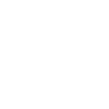
t = 0.00 s
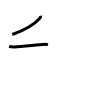
t = 2.00 s
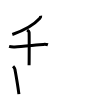
t = 4.00 s
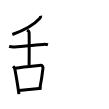
t = 6.00 s
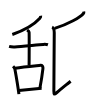
t = 8.00 s
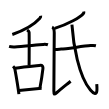
t = 10.00 s

The animated SVG that drew these frames (rendered in a browser with its animation timeline set to each time). Animation: 10 SMIL elements (animate=10); one cycle of 10.00 s.

<svg width="109px" height="109px" viewBox="0 0 px 109px" xmlns="http://www.w3.org/2000/svg" xmlns:xlink="http://www.w3.org/1999/xlink" xml:space="preserve" version="1.1"  baseProfile="full">
<path d="M40.69,15.83c0.08,0.46-0.62,2.2-1.07,2.69C36.19,22.3,27.5,29.22,12.31,34.46" style="fill:none;stroke:black;stroke-width:3;opacity:0">
  <animate attributeType="CSS" attributeName="opacity" from="0" to="1" begin="0s" dur="1s" repeatCount="Indefinite" fill="freeze" />
</path>
<path d="M9.08,46.42c0.75,0.21,3.67,0.58,5.67,0.5c6.64-0.28,23.52-2.23,28.5-2.5c1.24-0.07,3.25-0.17,4.67,0.33" style="fill:none;stroke:black;stroke-width:3;opacity:0">
  <animate attributeType="CSS" attributeName="opacity" from="0" to="1" begin="1s" dur="1s" repeatCount="Indefinite" fill="freeze" />
</path>
<path d="M27.08,30.08c0.53,0.35,1.9,1.46,2,2.17c0.2,1.31,0.11,28.48,0,33" style="fill:none;stroke:black;stroke-width:3;opacity:0">
  <animate attributeType="CSS" attributeName="opacity" from="0" to="1" begin="2s" dur="1s" repeatCount="Indefinite" fill="freeze" />
</path>
<path d="M13.08,66.25c0.47,0.48,1.72,2.37,1.83,3c1.33,7.25,2.89,16.25,4,24.83" style="fill:none;stroke:black;stroke-width:3;opacity:0">
  <animate attributeType="CSS" attributeName="opacity" from="0" to="1" begin="3s" dur="1s" repeatCount="Indefinite" fill="freeze" />
</path>
<path d="M15.08,68.23c9.1-1.34,20.59-2.37,25.71-2.92c1.87-0.21,2.28,2.03,2.14,3.24c-0.68,5.97-1.68,12.43-3.01,19.37" style="fill:none;stroke:black;stroke-width:3;opacity:0">
  <animate attributeType="CSS" attributeName="opacity" from="0" to="1" begin="4s" dur="1s" repeatCount="Indefinite" fill="freeze" />
</path>
<path d="M18.92,90.58c6.11-0.6,14.28-1.41,22.67-2.33" style="fill:none;stroke:black;stroke-width:3;opacity:0">
  <animate attributeType="CSS" attributeName="opacity" from="0" to="1" begin="5s" dur="1s" repeatCount="Indefinite" fill="freeze" />
</path>
<path d="M83.74,11.5c0.11,0.45,0.23,1.15-0.22,1.8c-2.7,3.79-15.64,10.95-28.86,15.04" style="fill:none;stroke:black;stroke-width:3;opacity:0">
  <animate attributeType="CSS" attributeName="opacity" from="0" to="1" begin="6s" dur="1s" repeatCount="Indefinite" fill="freeze" />
</path>
<path d="M52.08,27.08c2.02,0.84,2.17,3.14,2.17,5.67s-0.39,53.56-0.39,57.5s-0.25,5.06,3.02,2.25c3.28-2.81,11.68-9.56,13.7-11.25" style="fill:none;stroke:black;stroke-width:3;opacity:0">
  <animate attributeType="CSS" attributeName="opacity" from="0" to="1" begin="7s" dur="1s" repeatCount="Indefinite" fill="freeze" />
</path>
<path d="M54.42,49.42c0.96,0.36,5.71-0.3,6.67-0.33c5.47-0.21,22.17-3,29.5-3.5c1.59-0.11,4.54-0.02,5.33,0.17" style="fill:none;stroke:black;stroke-width:3;opacity:0">
  <animate attributeType="CSS" attributeName="opacity" from="0" to="1" begin="8s" dur="1s" repeatCount="Indefinite" fill="freeze" />
</path>
<path d="M71.92,24.58c1.3,19.43,6.69,51.91,18.5,65.33c7.33,8.33,6.83,0.33,6.33-5.67" style="fill:none;stroke:black;stroke-width:3;opacity:0">
  <animate attributeType="CSS" attributeName="opacity" from="0" to="1" begin="9s" dur="1s" repeatCount="Indefinite" fill="freeze" />
</path>
</svg>
